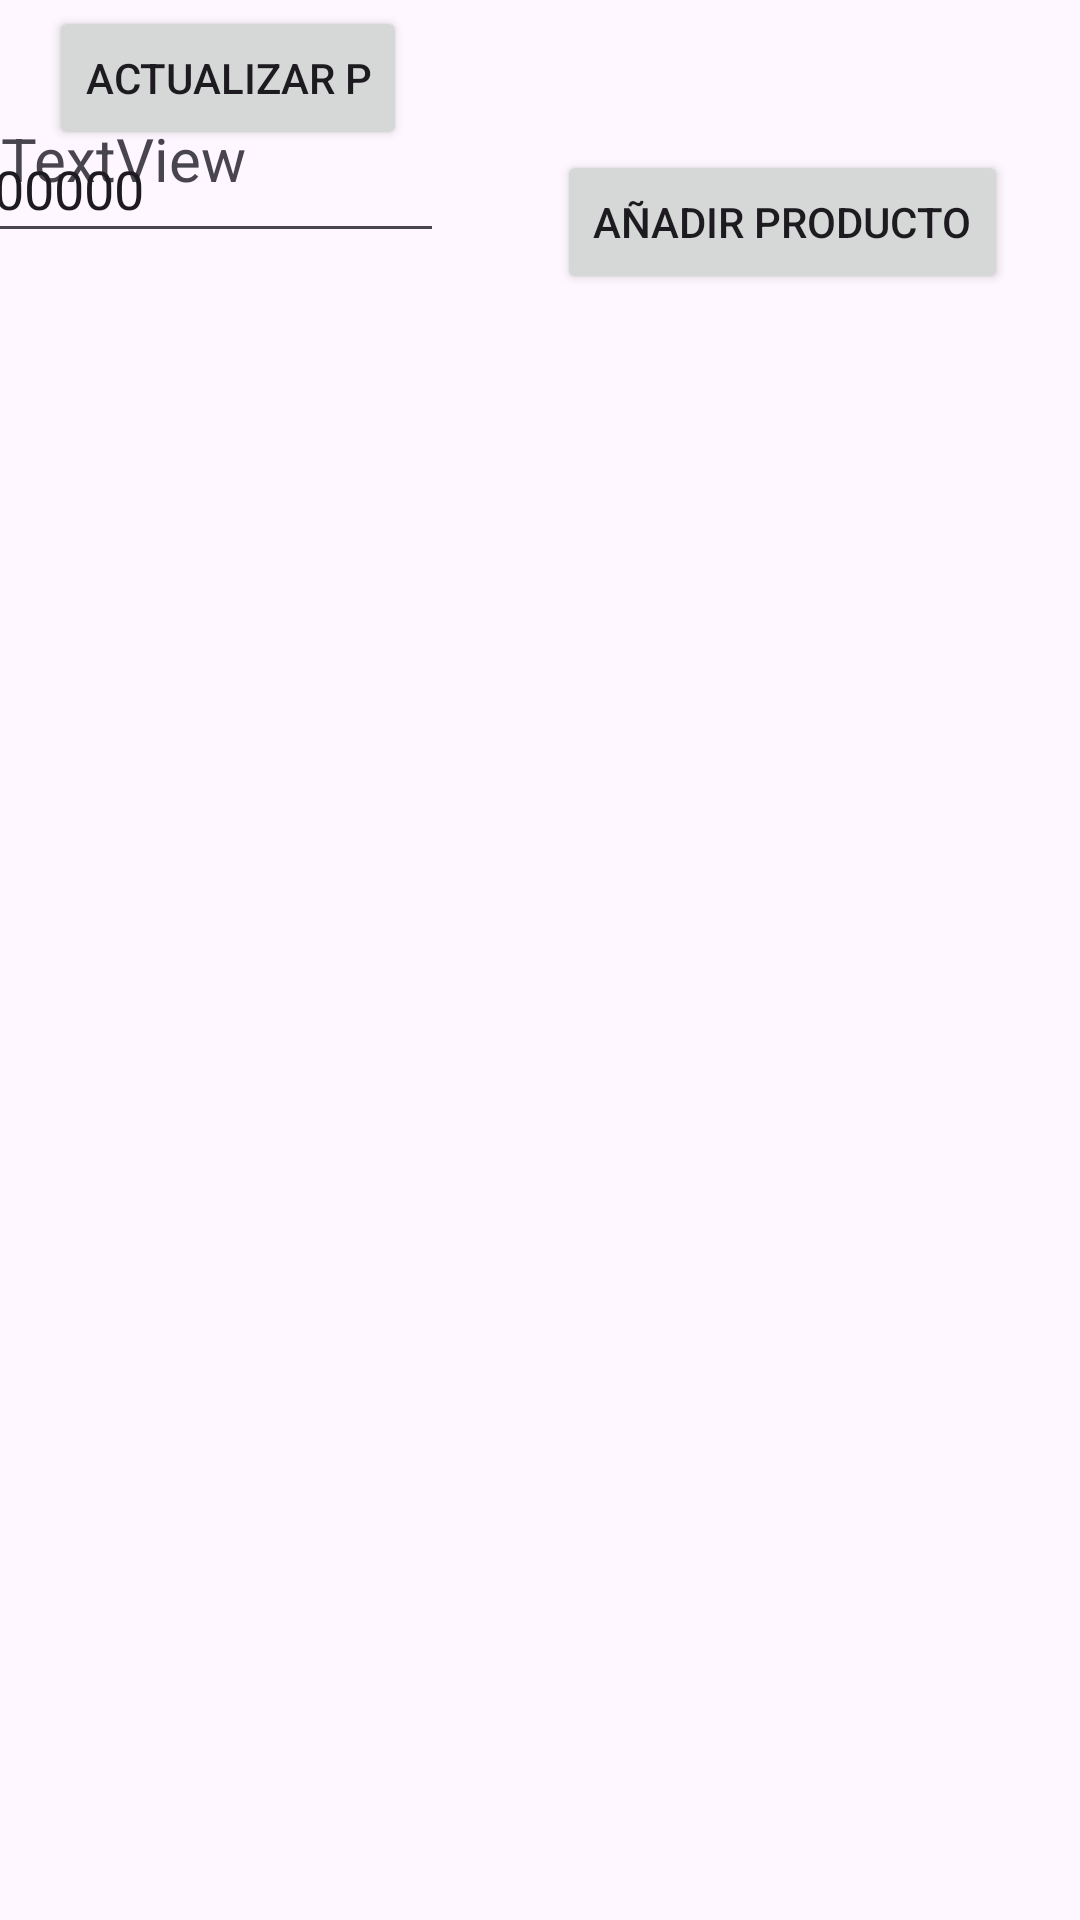

The Android layout XML behind this screen, and the referenced resources:
<!-- AndroidManifest.xml: application theme Theme.DespensApp -->
<!-- res/layout/activity_acomprar.xml -->
<?xml version="1.0" encoding="utf-8"?>
<androidx.constraintlayout.widget.ConstraintLayout xmlns:android="http://schemas.android.com/apk/res/android"
    xmlns:app="http://schemas.android.com/apk/res-auto"
    xmlns:tools="http://schemas.android.com/tools"
    android:layout_width="match_parent"
    android:layout_height="match_parent"
    tools:context=".AcomprarActivity">

    <LinearLayout
        android:id="@+id/linearLayout2"
        android:layout_width="410dp"
        android:layout_height="579dp"
        android:layout_marginTop="100dp"
        android:layout_marginBottom="32dp"
        android:orientation="vertical"
        app:layout_constraintBottom_toBottomOf="parent"
        app:layout_constraintEnd_toEndOf="parent"
        app:layout_constraintStart_toStartOf="parent"
        app:layout_constraintTop_toBottomOf="@+id/textView2">

        <ListView
            android:id="@+id/listaComprar"
            android:layout_width="match_parent"
            android:layout_height="661dp" />
    </LinearLayout>

    <TextView
        android:id="@+id/textView2"
        android:layout_width="wrap_content"
        android:layout_height="wrap_content"
        android:layout_marginTop="6dp"
        android:text="Cosas que comprar"
        android:textSize="24sp"
        app:layout_constraintBottom_toTopOf="@+id/presupuesto"
        app:layout_constraintEnd_toStartOf="@+id/linearLayout2"
        app:layout_constraintHorizontal_bias="0.0"
        app:layout_constraintStart_toStartOf="parent"
        app:layout_constraintTop_toTopOf="parent" />

    <TextView
        android:id="@+id/total"
        android:layout_width="325dp"
        android:layout_height="53dp"
        android:layout_marginTop="1dp"
        android:layout_marginEnd="32dp"
        android:layout_marginBottom="3dp"
        android:text="TextView"
        android:textSize="20sp"
        app:layout_constraintBottom_toTopOf="@+id/linearLayout2"
        app:layout_constraintEnd_toEndOf="parent"
        app:layout_constraintHorizontal_bias="0.136"
        app:layout_constraintStart_toStartOf="parent"
        app:layout_constraintTop_toBottomOf="@+id/UpdatePre" />

    <EditText
        android:id="@+id/presupuesto"
        android:layout_width="164dp"
        android:layout_height="46dp"
        android:layout_marginStart="50dp"
        android:layout_marginEnd="250dp"
        android:layout_marginBottom="7dp"
        android:ems="10"
        android:hint="Presupuesto"
        android:inputType="text"
        android:text="100000"
        app:layout_constraintBottom_toTopOf="@+id/total"
        app:layout_constraintEnd_toEndOf="parent"
        app:layout_constraintHorizontal_bias="0.641"
        app:layout_constraintStart_toStartOf="parent"
        app:layout_constraintTop_toBottomOf="@+id/textView2" />

    <Button
        android:id="@+id/UpdatePre"
        android:layout_width="wrap_content"
        android:layout_height="wrap_content"
        android:layout_marginStart="40dp"
        android:layout_marginTop="16dp"
        android:layout_marginEnd="40dp"
        android:layout_marginBottom="48dp"
        android:text="actualizar P"
        app:layout_constraintBottom_toTopOf="@+id/linearLayout2"
        app:layout_constraintEnd_toEndOf="parent"
        app:layout_constraintStart_toEndOf="@+id/textView2"
        app:layout_constraintTop_toTopOf="parent" />

    <Button
        android:id="@+id/addProducttoButlist"
        android:layout_width="wrap_content"
        android:layout_height="wrap_content"
        android:layout_marginStart="1dp"
        android:layout_marginEnd="24dp"
        android:layout_marginBottom="9dp"
        android:text="añadir producto"
        app:layout_constraintBottom_toTopOf="@+id/linearLayout2"
        app:layout_constraintEnd_toEndOf="parent"
        app:layout_constraintHorizontal_bias="1.0"
        app:layout_constraintStart_toEndOf="@+id/total"
        app:layout_constraintTop_toBottomOf="@+id/UpdatePre"
        app:layout_constraintVertical_bias="0.0" />

</androidx.constraintlayout.widget.ConstraintLayout>
<!-- resources referenced by this layout -->
<resources>
  <style name="Theme.DespensApp" parent="Base.Theme.DespensApp" />
  <style name="Base.Theme.DespensApp" parent="Theme.Material3.DayNight.NoActionBar">
          
          
      </style>
</resources>
